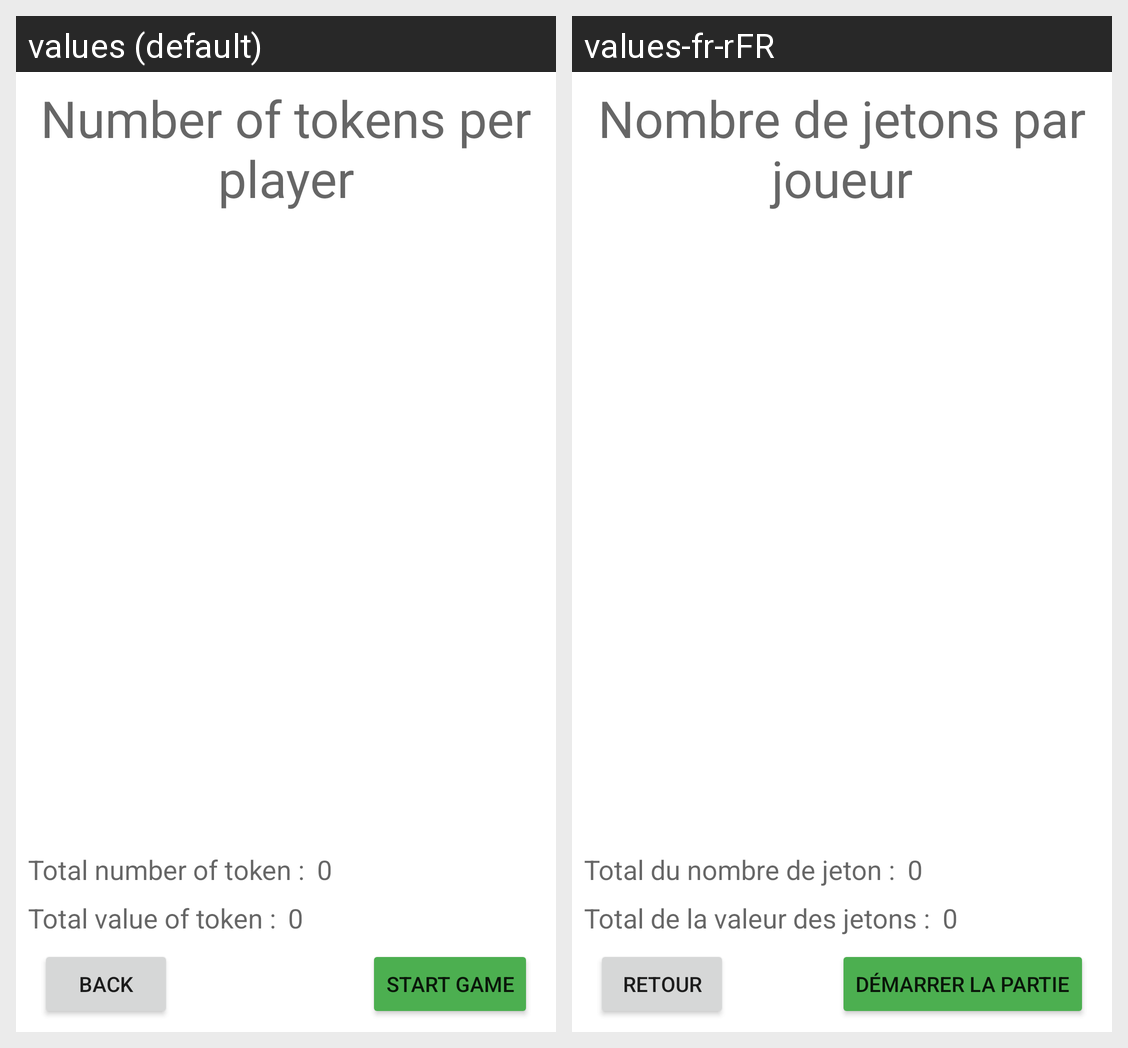

Strings drawn on this Android screen and how each of the app's shown locales translates them:
Android screen res/layout/activity_prepare_game.xml rendered under 2 locales, left to right: values (default), values-fr-rFR. Device: Nexus 5 (rendered at 1080×1920; each locale shown at half size, 540×960, under a caption strip naming it); theme Theme.PokerTimer.
Strings drawn on this screen, with the default value and each locale's value (text and hints the layout hard-codes, and strings that could not be matched under every locale, appear in the picture but are not listed):

nbTokenPlayer
  values: Number of tokens per player
  values-fr-rFR: Nombre de jetons par joueur

startGame
  values: Start Game
  values-fr-rFR: Démarrer la partie

back
  values: Back
  values-fr-rFR: Retour

totalValToken
  values: Total value of token :
  values-fr-rFR: Total de la valeur des jetons :

totalNbToken
  values: Total number of token :
  values-fr-rFR: Total du nombre de jeton :
